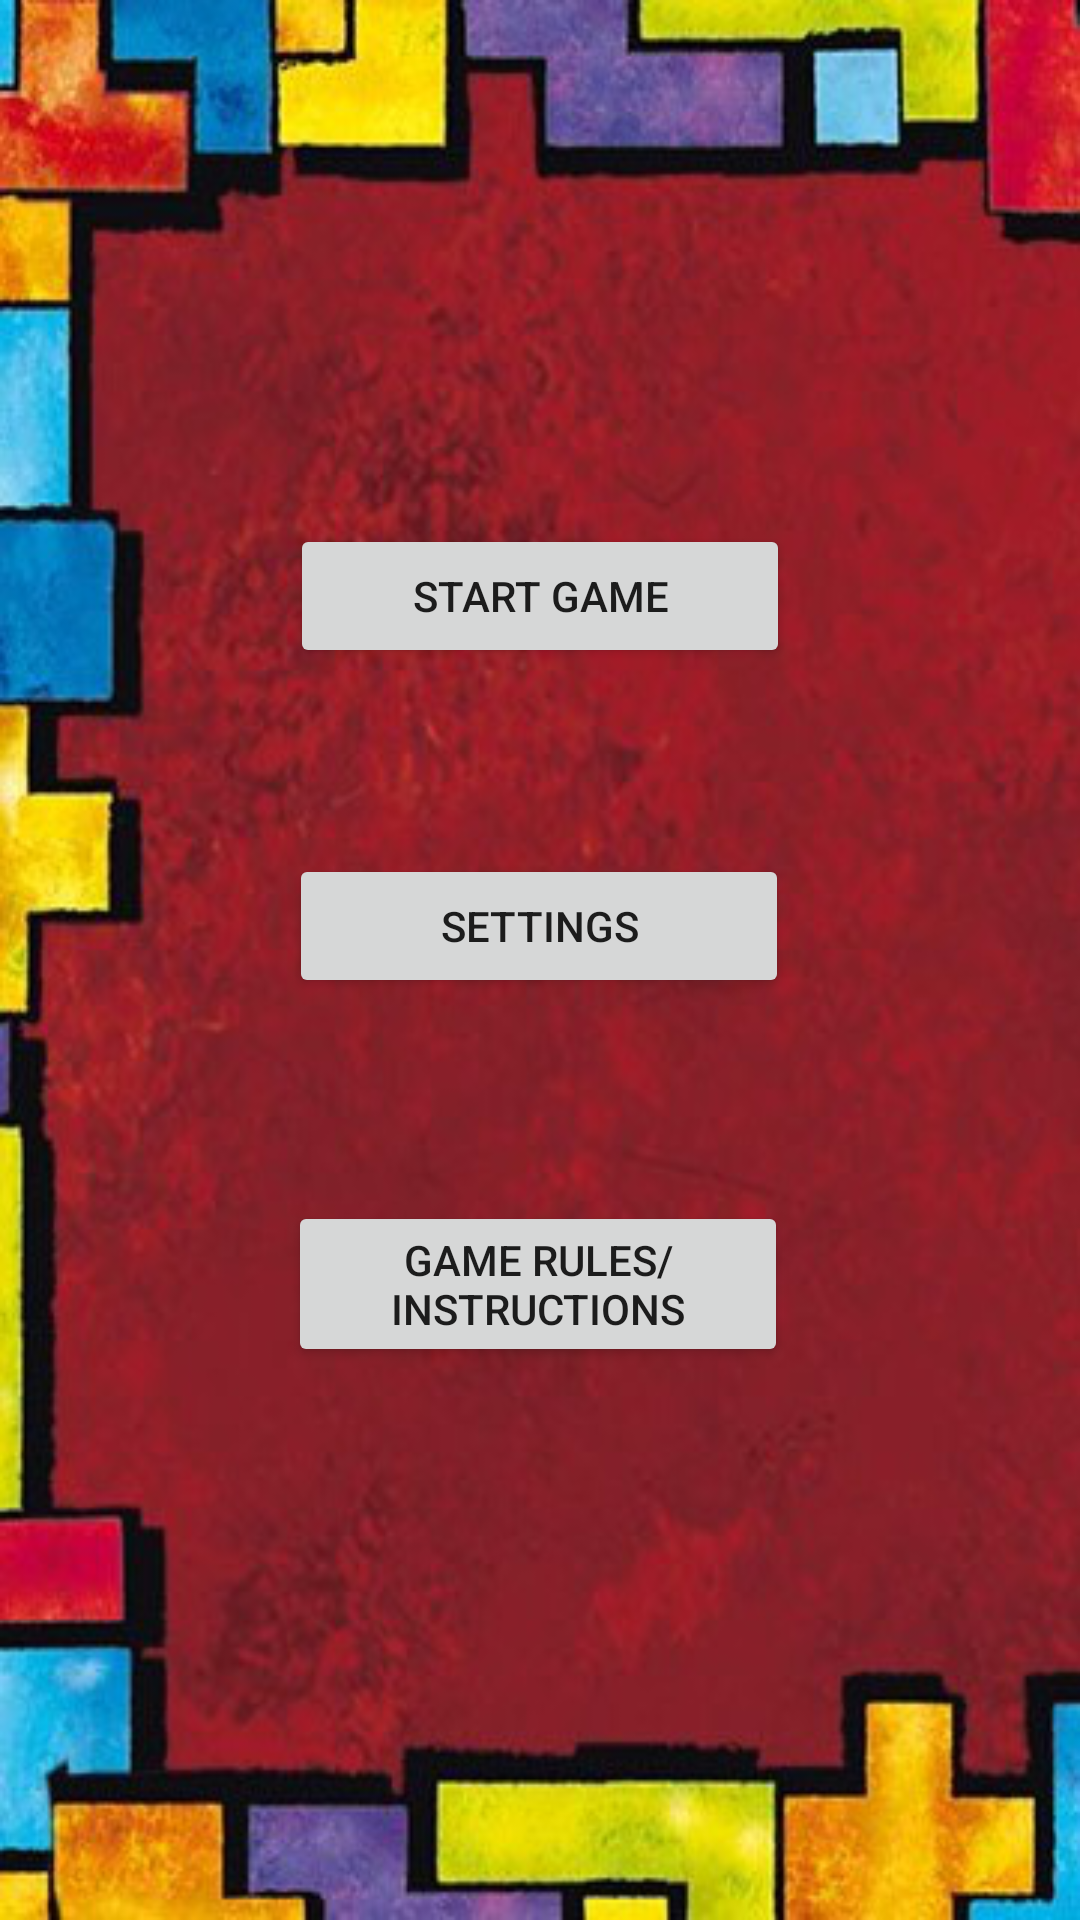

Reconstruct the res/layout file that produces this screen, plus the resources it refers to.
<!-- AndroidManifest.xml: application theme Theme.SE2_Gruppenphase_SS21 -->
<!-- res/layout/activity_menu.xml -->
<?xml version="1.0" encoding="utf-8"?>
<androidx.constraintlayout.widget.ConstraintLayout xmlns:android="http://schemas.android.com/apk/res/android"
    xmlns:app="http://schemas.android.com/apk/res-auto"
    xmlns:tools="http://schemas.android.com/tools"
    android:layout_width="match_parent"
    android:layout_height="match_parent"
    android:background="@drawable/menu_activity_background2"
    tools:context=".MenuActivity">


    <Button
        android:id="@+id/button_startGame"
        android:layout_width="500px"
        android:layout_height="wrap_content"
        android:text="start game"
        app:layout_constraintBottom_toBottomOf="parent"
        app:layout_constraintEnd_toEndOf="parent"
        app:layout_constraintStart_toStartOf="parent"
        app:layout_constraintTop_toTopOf="parent"
        app:layout_constraintVertical_bias="0.295" />

    <Button
        android:id="@+id/button_settings"
        android:layout_width="500px"
        android:layout_height="wrap_content"
        android:text="settings"
        app:layout_constraintBottom_toBottomOf="parent"
        app:layout_constraintEnd_toEndOf="parent"
        app:layout_constraintHorizontal_bias="0.498"
        app:layout_constraintStart_toStartOf="parent"
        app:layout_constraintTop_toBottomOf="@+id/button_startGame"
        app:layout_constraintVertical_bias="0.168" />

    <Button
        android:id="@+id/button_gameRules"
        android:layout_width="500px"
        android:layout_height="wrap_content"
        android:text="game rules/instructions"
        app:layout_constraintBottom_toBottomOf="parent"
        app:layout_constraintEnd_toEndOf="parent"
        app:layout_constraintHorizontal_bias="0.496"
        app:layout_constraintStart_toStartOf="parent"
        app:layout_constraintTop_toBottomOf="@+id/button_settings"
        app:layout_constraintVertical_bias="0.268" />


</androidx.constraintlayout.widget.ConstraintLayout>
<!-- resources referenced by this layout -->
<resources>
  <!-- drawable menu_activity_background2: png bitmap (drawable, 245296 bytes) -->
  <style name="Theme.SE2_Gruppenphase_SS21" parent="Theme.MaterialComponents.DayNight.DarkActionBar">
          
          <item name="colorPrimary">@color/teal_600</item>
          <item name="colorPrimaryVariant">@color/black</item>
          <item name="colorOnPrimary">@color/white</item>
          
          <item name="colorSecondary">@color/teal_200</item>
          <item name="colorSecondaryVariant">@color/teal_700</item>
          <item name="colorOnSecondary">@color/black</item>
          
          <item name="android:statusBarColor" tools:targetApi="l">?attr/colorPrimaryVariant</item>
          
      </style>
  <color name="teal_600">#FF10B592</color>
  <color name="black">#FF000000</color>
  <color name="white">#FFFFFFFF</color>
  <color name="teal_200">#FF03DAC5</color>
  <color name="teal_700">#FF018786</color>
</resources>
